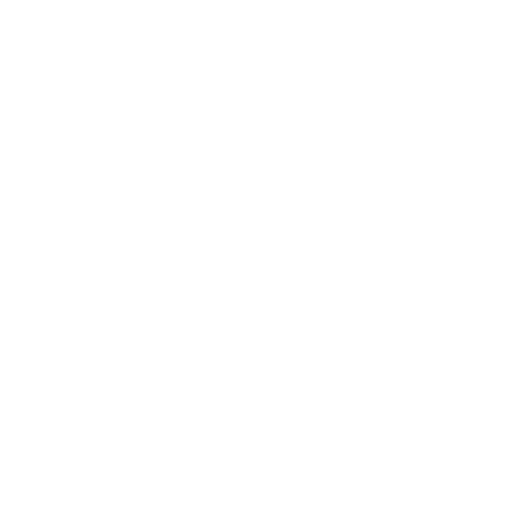
t = 0.00 s
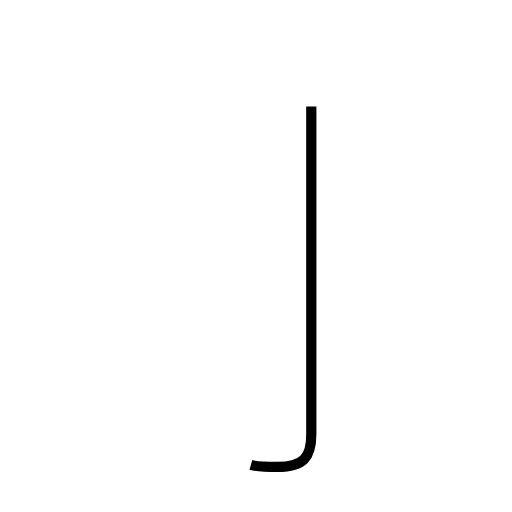
t = 1.20 s
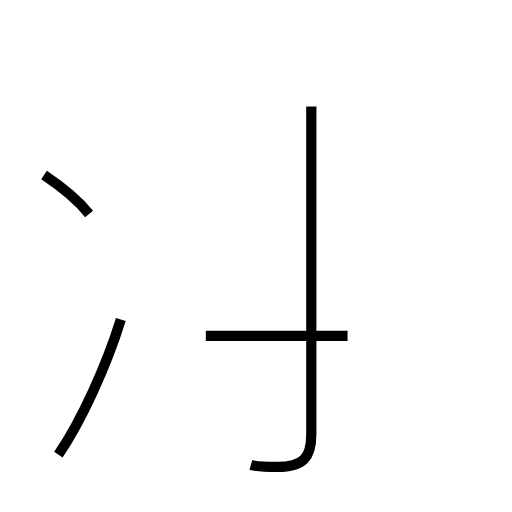
t = 2.23 s
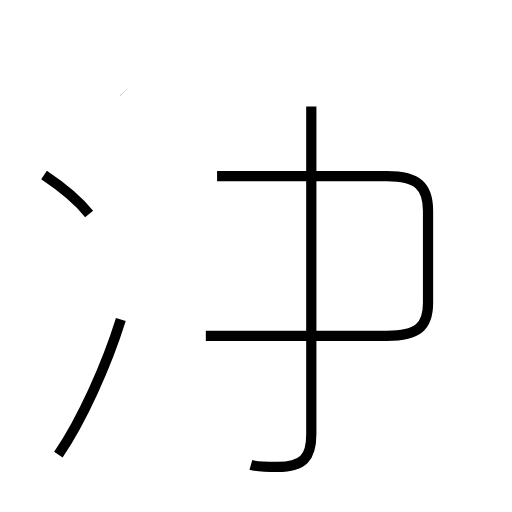
t = 3.48 s
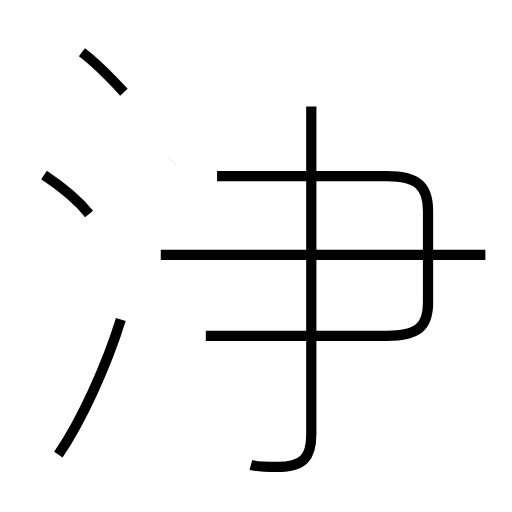
t = 4.60 s
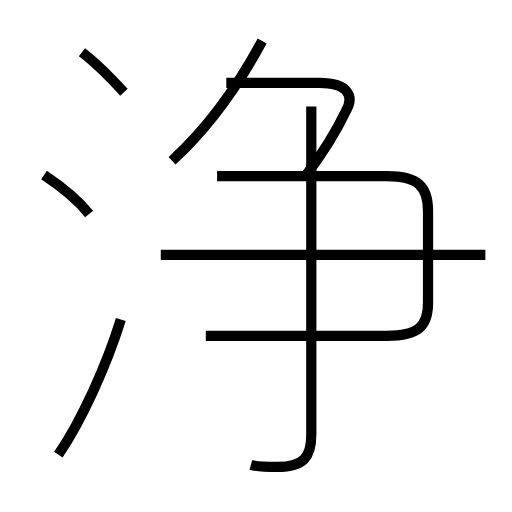
t = 5.68 s

The animated SVG that drew these frames (rendered in a browser with its animation timeline set to each time). Animation: 8 SMIL elements (animate=8); one cycle of 5.68 s.

<?xml version='1.0' encoding='utf-8'?>
<svg viewBox="0.0 -6.0 50.0 50.0" version="1.1" xmlns="http://www.w3.org/2000/svg"><rect x="-1000" y="-1000" width="2000" height="2000" stroke="white" fill="white" /><g style="fill:none;stroke:#000000;stroke-width:1"><path d="M 24.5 1.4 C 25.2 1.6 26.1 1.6 27.1 1.6 C 29.6 1.6 30.4 0.7 30.4 -1.6 L 30.4 -33.6 " transform="translate(0.0 38.0)" stroke-dasharray="40.00573396114155" stroke-dashoffset="40.00573396114155"><animate attributeName="stroke-dashoffset" from="40.00573396114155" to="0" dur="1.2001720188342464s" begin="0s; anim_end.end" fill="freeze" id="anim0" /></path><path d="M 5.7 0.4 C 8.0 -3.0 10.4 -8.3 11.8 -12.8 " transform="translate(0.0 38.0)" stroke-dasharray="14.585409967392582" stroke-dashoffset="14.585409967392582"><animate attributeName="stroke-dashoffset" from="14.585409967392582" to="0" dur="0.43756229902177746s" begin="anim0.end" fill="freeze" id="anim1" /></path><path d="M 8.7 -23.1 C 7.5 -24.6 5.5 -26.1 4.3 -26.9 " transform="translate(0.0 38.0)" stroke-dasharray="5.8336786267192275" stroke-dashoffset="5.8336786267192275"><animate attributeName="stroke-dashoffset" from="5.8336786267192275" to="0" dur="0.1750103588015768s" begin="anim1.end" fill="freeze" id="anim2" /></path><path d="M 20.1 -11.2 L 37.8 -11.2 C 40.8 -11.2 41.8 -12.1 41.8 -14.4 L 41.8 -23.4 C 41.8 -25.8 40.8 -26.8 37.8 -26.8 L 21.2 -26.8 " transform="translate(0.0 38.0)" stroke-dasharray="55.40020173137866" stroke-dashoffset="55.40020173137866"><animate attributeName="stroke-dashoffset" from="55.40020173137866" to="0" dur="1.6620060519413598s" begin="anim2.end" fill="freeze" id="anim3" /></path><path d="M 12.1 -35.0 C 10.9 -36.3 9.2 -38.0 8.0 -38.9 " transform="translate(0.0 38.0)" stroke-dasharray="5.664781075346097" stroke-dashoffset="5.664781075346097"><animate attributeName="stroke-dashoffset" from="5.664781075346097" to="0" dur="0.16994343226038292s" begin="anim3.end" fill="freeze" id="anim4" /></path><path d="M 47.4 -19.1 L 15.7 -19.1 " transform="translate(0.0 38.0)" stroke-dasharray="31.7" stroke-dashoffset="31.7"><animate attributeName="stroke-dashoffset" from="31.7" to="0" dur="0.951s" begin="anim4.end" fill="freeze" id="anim5" /></path><path d="M 16.8 -28.3 C 20.4 -31.6 23.4 -35.9 25.6 -40.0 " transform="translate(0.0 38.0)" stroke-dasharray="14.706701006747178" stroke-dashoffset="14.706701006747178"><animate attributeName="stroke-dashoffset" from="14.706701006747178" to="0" dur="0.4412010302024153s" begin="anim5.end" fill="freeze" id="anim6" /></path><path d="M 29.9 -26.9 C 31.4 -28.9 32.8 -31.1 33.8 -33.2 C 34.6 -34.6 34.0 -35.9 31.2 -35.9 L 22.1 -35.9" transform="translate(0.0 38.0)" stroke-dasharray="21.38142703140293" stroke-dashoffset="21.38142703140293"><animate attributeName="stroke-dashoffset" from="21.38142703140293" to="0" dur="0.6414428109420879s" begin="anim6.end" fill="freeze" id="anim_end" /></path></g></svg>
